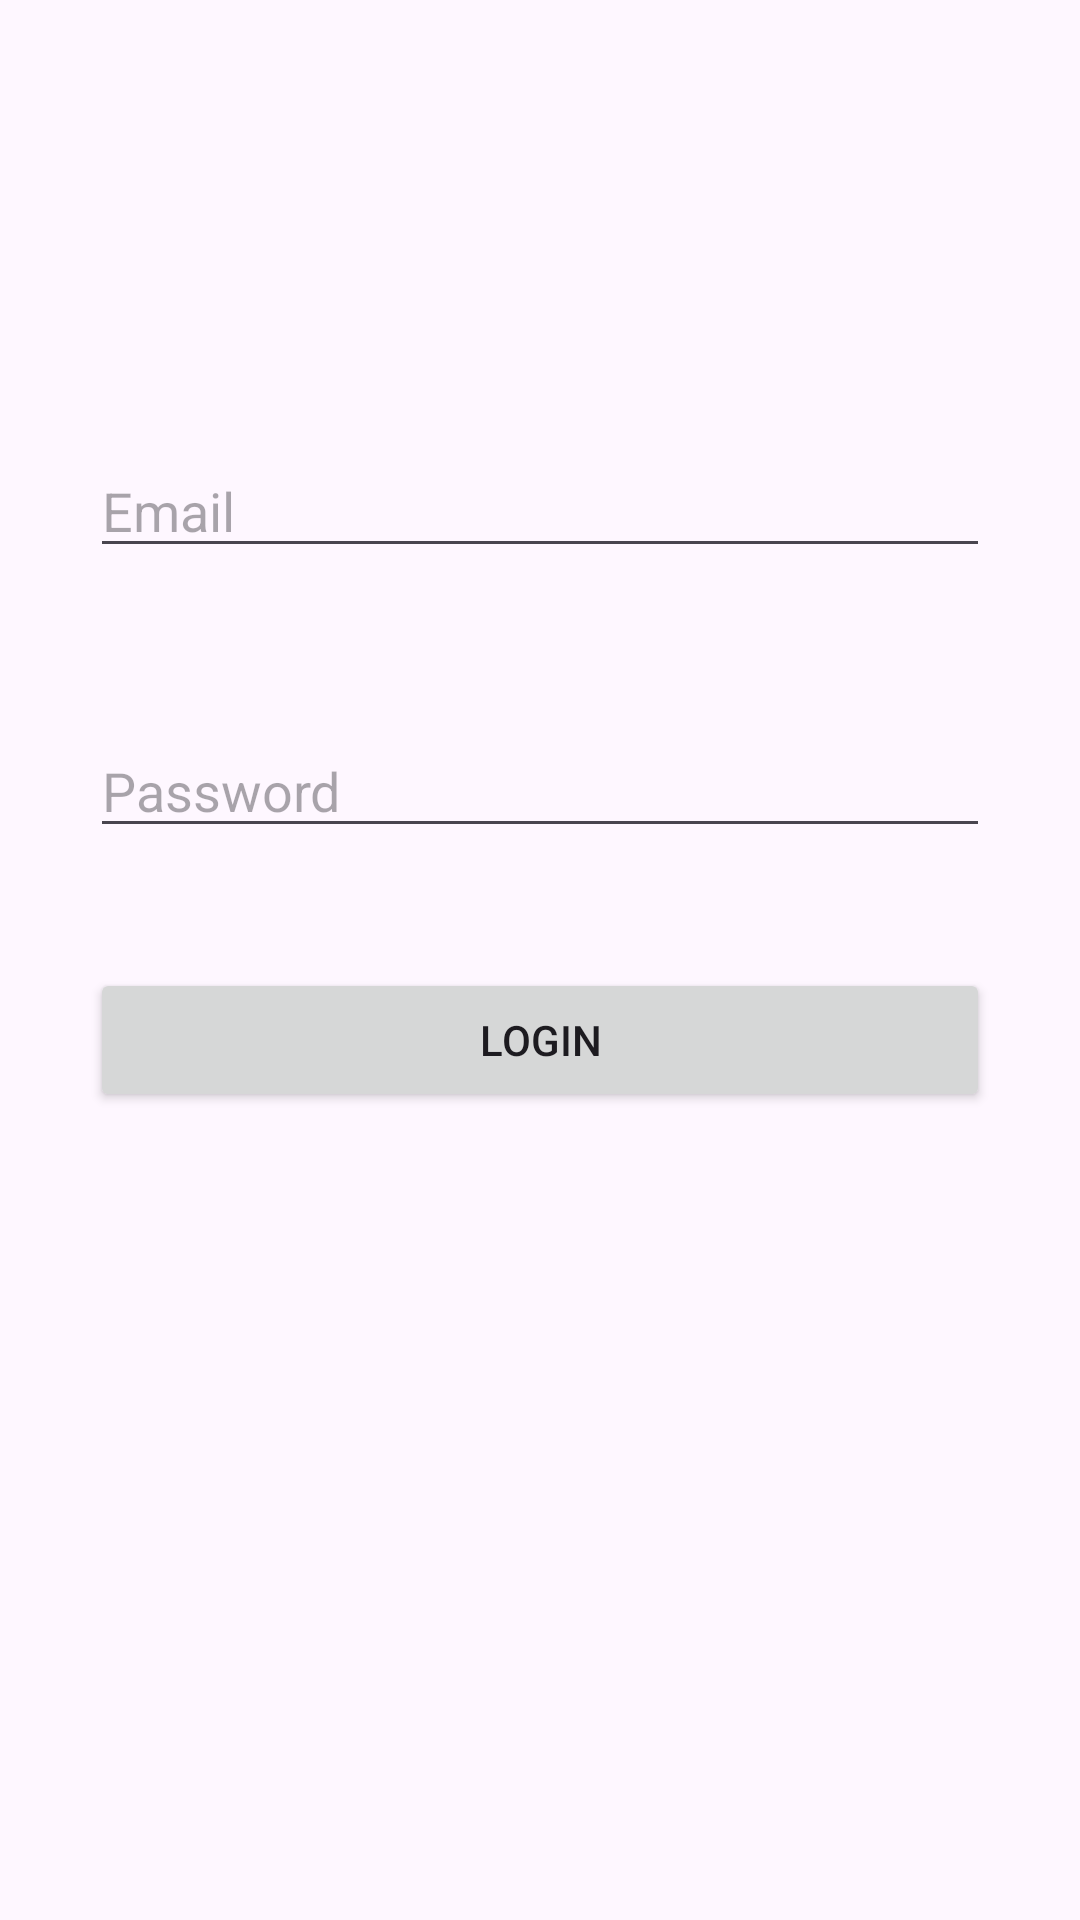

The Android layout XML behind this screen, and the referenced resources:
<!-- AndroidManifest.xml: application theme Theme.WMP_Final -->
<!-- res/layout/activity_login.xml -->
<?xml version="1.0" encoding="utf-8"?>
<androidx.constraintlayout.widget.ConstraintLayout xmlns:android="http://schemas.android.com/apk/res/android"
    xmlns:app="http://schemas.android.com/apk/res-auto"
    xmlns:tools="http://schemas.android.com/tools"
    android:id="@+id/main"
    android:layout_width="match_parent"
    android:layout_height="match_parent"
    tools:context=".LoginActivity">

    <EditText
        android:id="@+id/etEmail"
        android:layout_width="match_parent"
        android:layout_height="wrap_content"
        android:layout_marginTop="148dp"
        android:layout_marginLeft="30dp"
        android:layout_marginRight="30dp"
        android:hint="Email"
        app:layout_constraintTop_toTopOf="parent"
        tools:layout_editor_absoluteX="0dp" />

    <EditText
        android:id="@+id/etPassword"
        android:layout_width="match_parent"
        android:layout_height="wrap_content"
        android:layout_marginTop="52dp"
        android:layout_marginLeft="30dp"
        android:layout_marginRight="30dp"
        android:hint="Password"
        android:inputType="textPassword"
        app:layout_constraintTop_toBottomOf="@+id/etEmail"
        tools:layout_editor_absoluteX="0dp" />

    <Button
        android:id="@+id/btnLogin"
        android:layout_width="match_parent"
        android:layout_height="wrap_content"
        android:layout_marginLeft="30dp"
        android:layout_marginRight="30dp"
        android:text="Login"
        app:layout_constraintBottom_toBottomOf="parent"
        app:layout_constraintTop_toBottomOf="@+id/etPassword"
        app:layout_constraintVertical_bias="0.129"
        tools:layout_editor_absoluteX="0dp" />

</androidx.constraintlayout.widget.ConstraintLayout>
<!-- resources referenced by this layout -->
<resources>
  <style name="Theme.WMP_Final" parent="Base.Theme.WMP_Final" />
  <style name="Base.Theme.WMP_Final" parent="Theme.Material3.DayNight.NoActionBar">
          
          
      </style>
</resources>
